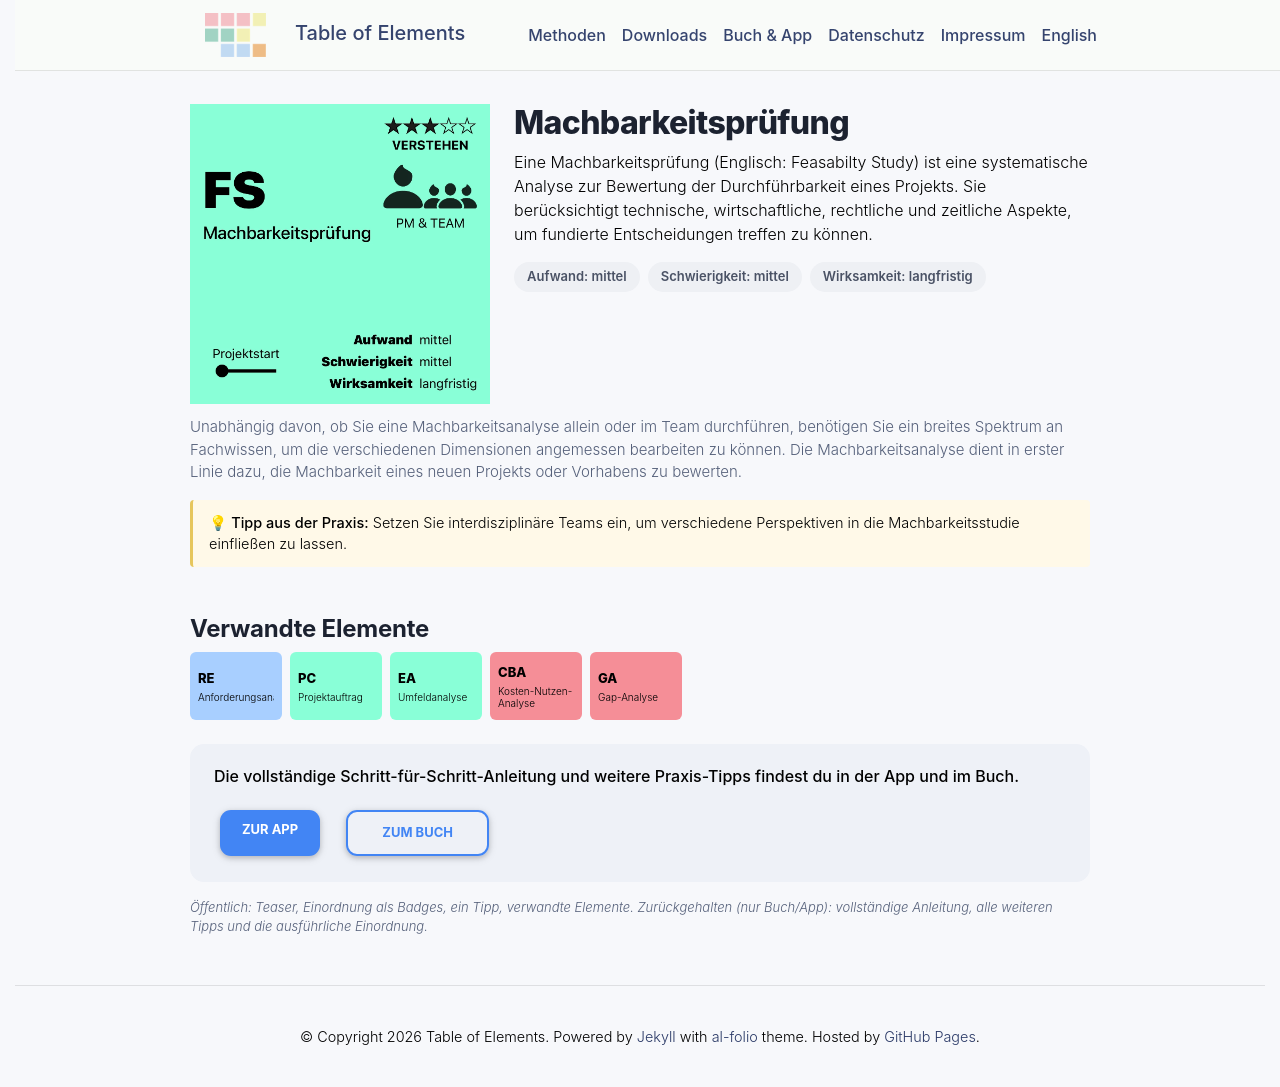

repository: table-of-elements/table-of-elements.github.io · page: de/elements/FS/index.html · generator: jekyll

---
lang: de
layout: default
permalink: /de/elements/FS/
subtitle: "Machbarkeitsprüfung"
title: "FS | Machbarkeitsprüfung"
description: "Eine Machbarkeitsprüfung (Englisch: Feasabilty Study) ist eine systematische Analyse zur Bewertung der Durchführbarkeit eines Projekts. Sie berücksichtigt technische, wirtschaftliche, rechtliche und zeitliche Aspekte, um fundierte Entscheidungen treffen zu können."
og_image: /assets/img/elements/de/FS.og.png
---

{% include figure.liquid loading="eager" path="assets/img/elements/de/FS.card.png" class="img-fluid" width="300" height="300" alt="FS | Machbarkeitsprüfung" %}

# Machbarkeitsprüfung

Eine Machbarkeitsprüfung (Englisch: Feasabilty Study) ist eine systematische Analyse zur Bewertung der Durchführbarkeit eines Projekts. Sie berücksichtigt technische, wirtschaftliche, rechtliche und zeitliche Aspekte, um fundierte Entscheidungen treffen zu können.
